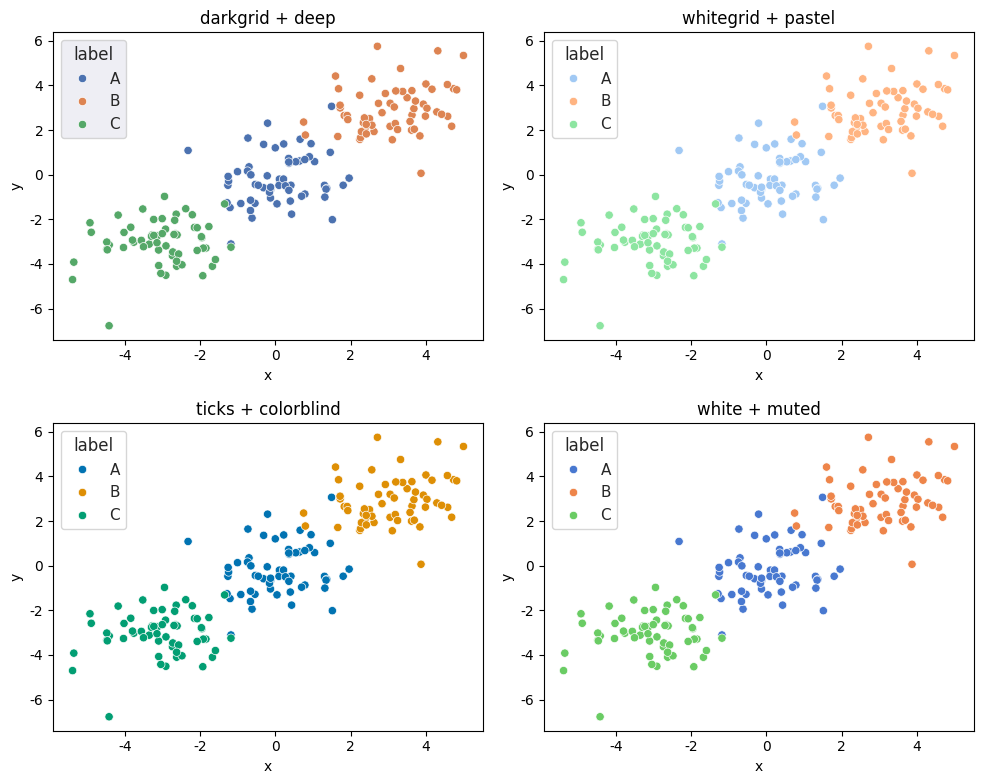

Write Python code to recreate this figure. (Note: this script raises an exception after producing the figure.)
#!/usr/bin/env python

"""Solution to exercise 15: 2x2 grid demonstrating four theme+palette combos."""

import numpy as np
import pandas as pd
import seaborn as sns
import matplotlib.pyplot as plt

rng = np.random.default_rng(0)
n = 60
df = pd.DataFrame({
    "x": np.concatenate([rng.normal(0, 1, n), rng.normal(3, 1, n), rng.normal(-3, 1, n)]),
    "y": np.concatenate([rng.normal(0, 1, n), rng.normal(3, 1, n), rng.normal(-3, 1, n)]),
    "label": ["A"] * n + ["B"] * n + ["C"] * n,
})

combos = [
    ("darkgrid", "deep"),
    ("whitegrid", "pastel"),
    ("ticks", "colorblind"),
    ("white", "muted"),
]

fig, axes = plt.subplots(2, 2, figsize=(10, 8))
for ax, (style, palette) in zip(axes.flat, combos):
    sns.set_theme(style=style, palette=palette)
    sns.scatterplot(data=df, x="x", y="y", hue="label", ax=ax)
    ax.set_title(f"{style} + {palette}")

fig.tight_layout()
fig.savefig("/tmp/15_themes_and_palettes.png")
